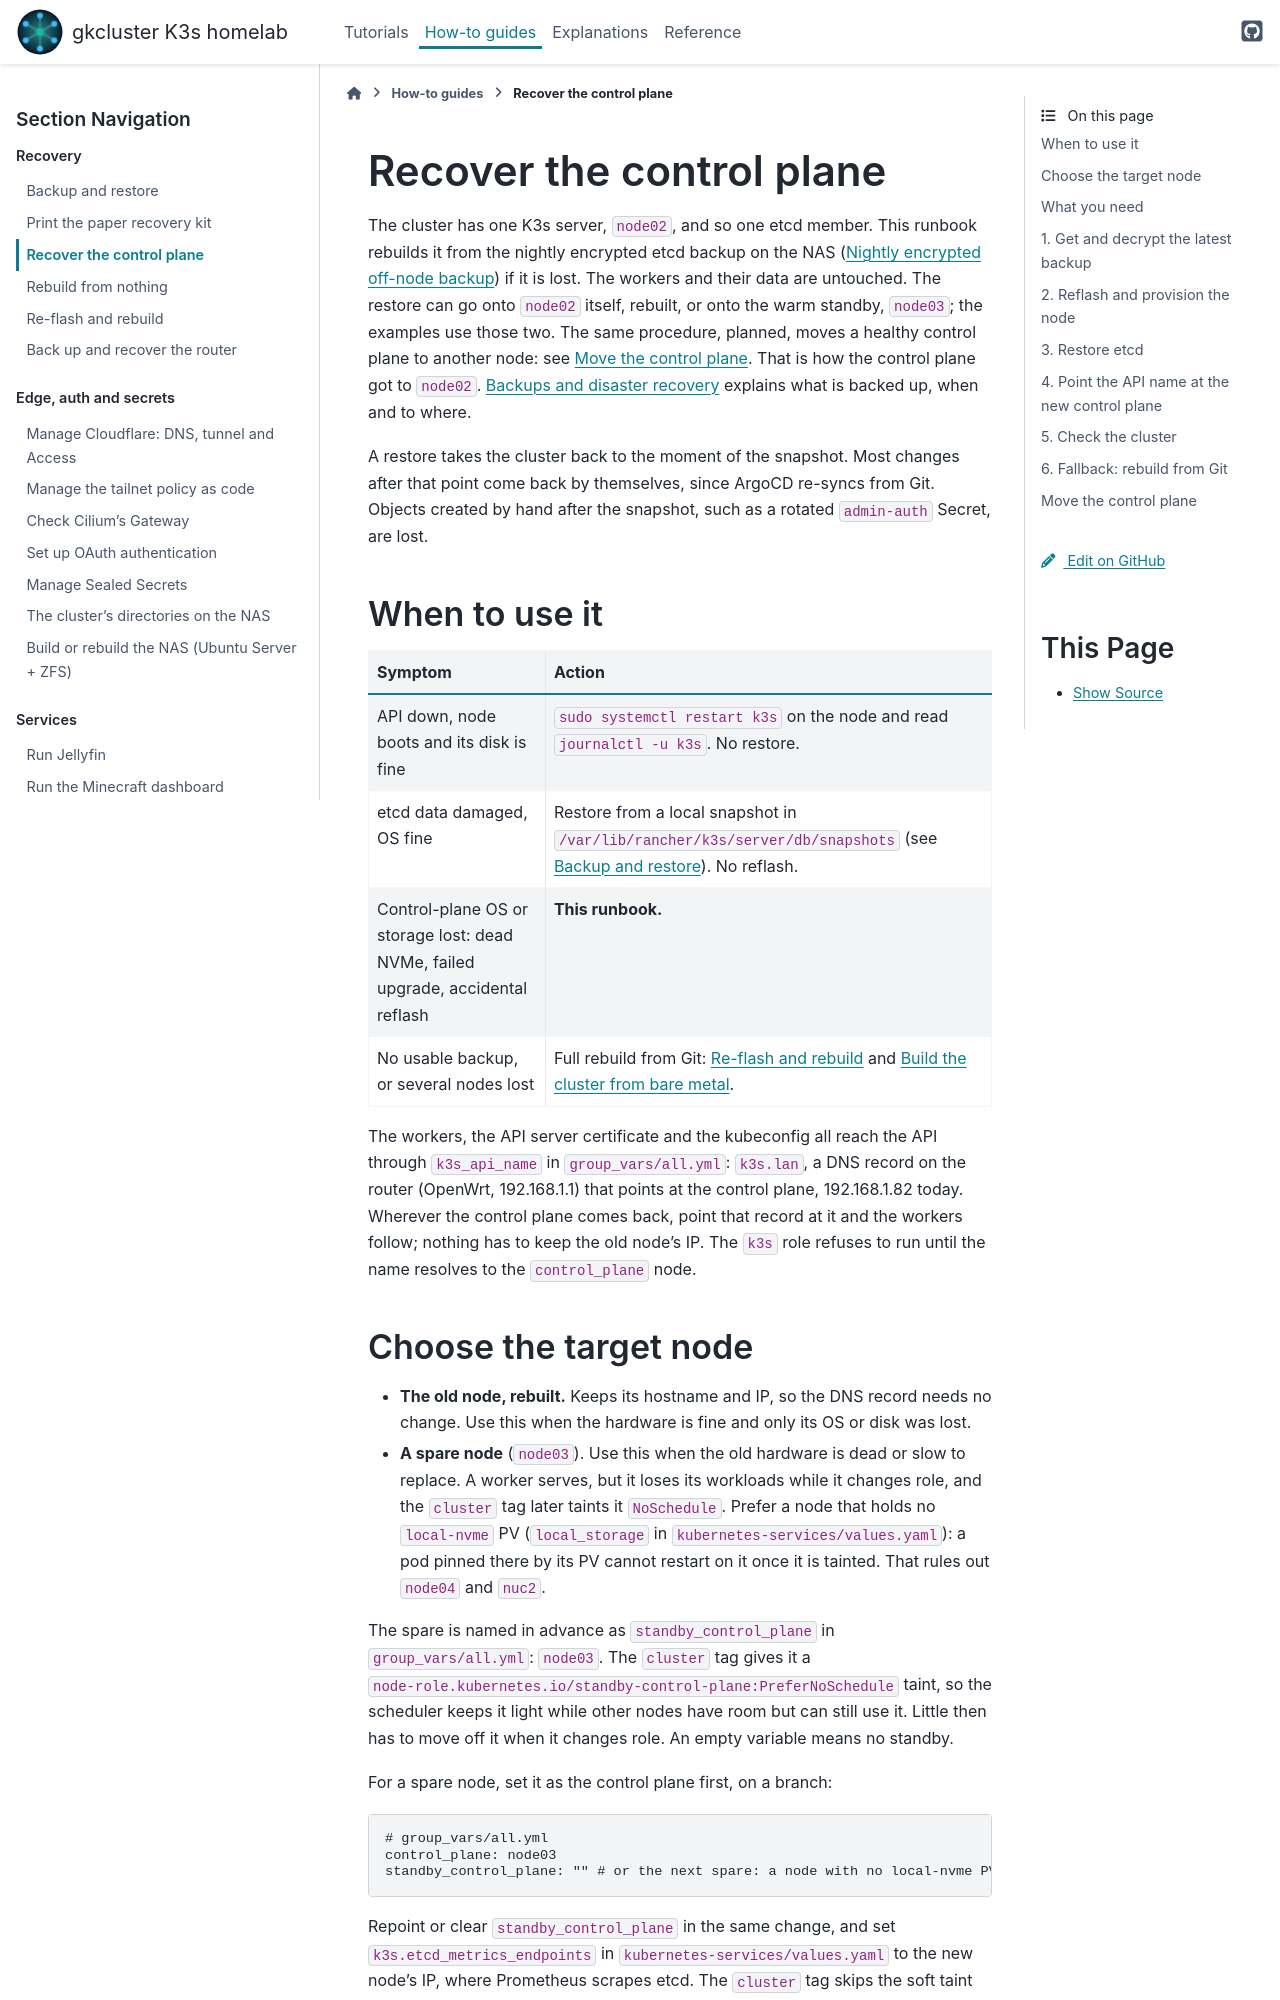

repository: gilesknap/tpi-k3s-ansible · page: how-to/recover-control-plane.html · generator: sphinx

# Recover the control plane

The cluster has one K3s server, `node02`, and so one etcd member. This
runbook rebuilds it from the nightly encrypted etcd backup on the NAS
({ref}`etcd-offsite-backup`) if it is lost. The workers and their data are
untouched. The restore can go onto `node02` itself, rebuilt, or onto the
warm standby, `node03`; the examples use those two. The same procedure,
planned, moves a healthy control plane to another node: see
[](#move-the-control-plane). That is how the control plane got to `node02`.
{doc}`/explanations/architecture/backups` explains what is backed up, when
and to where.

A restore takes the cluster back to the moment of the snapshot. Most
changes after that point come back by themselves, since ArgoCD re-syncs
from Git. Objects created by hand after the snapshot, such as a rotated
`admin-auth` Secret, are lost.

## When to use it

| Symptom | Action |
|---------|--------|
| API down, node boots and its disk is fine | `sudo systemctl restart k3s` on the node and read `journalctl -u k3s`. No restore. |
| etcd data damaged, OS fine | Restore from a local snapshot in `/var/lib/rancher/k3s/server/db/snapshots` (see {doc}`backup-restore`). No reflash. |
| Control-plane OS or storage lost: dead NVMe, failed upgrade, accidental reflash | **This runbook.** |
| No usable backup, or several nodes lost | Full rebuild from Git: {doc}`/how-to/reflash-rebuild` and {doc}`/tutorials/build-the-cluster`. |

The workers, the API server certificate and the kubeconfig all reach the
API through `k3s_api_name` in `group_vars/all.yml`: `k3s.lan`, a DNS record
on the router (OpenWrt, 192.168.1.1) that points at the control plane,
192.168.1.82 today. Wherever the control
plane comes back, point that record at it and the workers follow; nothing
has to keep the old node's IP. The `k3s` role refuses to run until the name
resolves to the `control_plane` node.

## Choose the target node

- **The old node, rebuilt.** Keeps its hostname and IP, so the DNS record
  needs no change. Use this when the hardware is fine and only its OS or
  disk was lost.
- **A spare node** (`node03`). Use this when the old hardware is dead
  or slow to replace. A worker serves, but it loses its workloads while it
  changes role, and the `cluster` tag later taints it `NoSchedule`. Prefer a
  node that holds no `local-nvme` PV (`local_storage` in
  `kubernetes-services/values.yaml`): a pod pinned there by its PV cannot
  restart on it once it is tainted. That rules out `node04` and `nuc2`.

The spare is named in advance as `standby_control_plane` in
`group_vars/all.yml`: `node03`. The `cluster` tag gives it a
`node-role.kubernetes.io/standby-control-plane:PreferNoSchedule` taint, so
the scheduler keeps it light while other nodes have room but can still use
it. Little then has to move off it when it changes role. An empty variable
means no standby.

For a spare node, set it as the control plane first, on a branch:

```yaml
# group_vars/all.yml
control_plane: node03
standby_control_plane: "" # or the next spare: a node with no local-nvme PV
```

Repoint or clear `standby_control_plane` in the same change, and set
`k3s.etcd_metrics_endpoints` in `kubernetes-services/values.yaml` to the new
node's IP, where Prometheus scrapes etcd. The `cluster`
tag skips the soft taint on the control plane itself, but clearing it keeps
the inventory honest, and naming the next spare means the cluster has a
standby again.

`just restore-control-plane` and the `k3s` role both read it.
